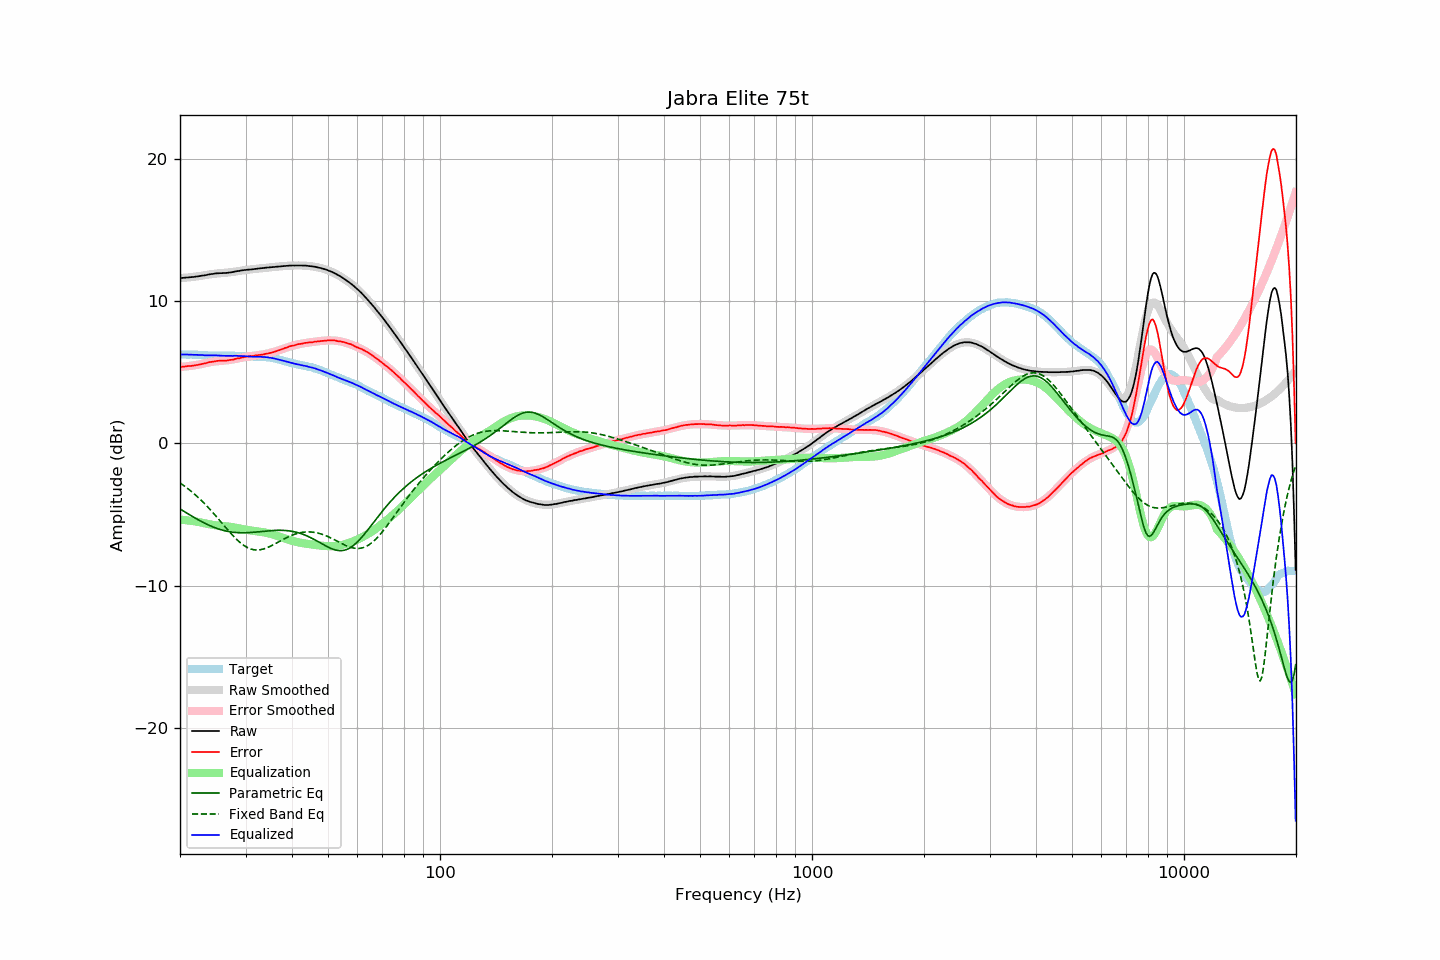

Values plotted in this chart, from the file beside it:
frequency, raw, error, smoothed, error_smoothed, equalization, parametric_eq, fixed_band_eq, equalized_raw, equalized_smoothed, target
20.00, 11.61, 5.37, 11.61, 5.37, -5.37, -4.61, -2.78, 6.24, 6.24, 6.24
20.20, 11.62, 5.38, 11.62, 5.37, -5.37, -4.68, -2.86, 6.24, 6.24, 6.24
20.40, 11.63, 5.39, 11.63, 5.38, -5.38, -4.75, -2.94, 6.24, 6.24, 6.24
20.61, 11.64, 5.40, 11.63, 5.40, -5.40, -4.82, -3.02, 6.24, 6.24, 6.24
20.81, 11.65, 5.42, 11.64, 5.41, -5.41, -4.89, -3.11, 6.24, 6.24, 6.23
21.02, 11.66, 5.43, 11.66, 5.42, -5.42, -4.96, -3.20, 6.24, 6.23, 6.23
21.23, 11.67, 5.44, 11.67, 5.43, -5.43, -5.03, -3.29, 6.23, 6.23, 6.23
21.44, 11.68, 5.44, 11.68, 5.45, -5.45, -5.09, -3.38, 6.23, 6.23, 6.24
21.66, 11.69, 5.46, 11.69, 5.47, -5.47, -5.16, -3.47, 6.22, 6.23, 6.23
21.87, 11.70, 5.47, 11.71, 5.48, -5.48, -5.23, -3.57, 6.22, 6.22, 6.23
22.09, 11.72, 5.50, 11.72, 5.50, -5.50, -5.29, -3.67, 6.22, 6.22, 6.22
22.31, 11.73, 5.51, 11.73, 5.52, -5.52, -5.35, -3.77, 6.21, 6.22, 6.22
22.54, 11.75, 5.54, 11.75, 5.54, -5.54, -5.42, -3.88, 6.21, 6.21, 6.21
22.76, 11.77, 5.56, 11.77, 5.56, -5.56, -5.48, -3.99, 6.21, 6.21, 6.21
22.99, 11.79, 5.59, 11.79, 5.59, -5.59, -5.54, -4.10, 6.20, 6.20, 6.20
23.22, 11.80, 5.61, 11.81, 5.61, -5.61, -5.59, -4.21, 6.19, 6.20, 6.19
23.45, 11.82, 5.63, 11.83, 5.64, -5.64, -5.65, -4.33, 6.18, 6.19, 6.19
23.69, 11.85, 5.67, 11.85, 5.66, -5.66, -5.70, -4.44, 6.19, 6.18, 6.18
23.92, 11.87, 5.70, 11.86, 5.69, -5.69, -5.76, -4.56, 6.18, 6.18, 6.17
24.16, 11.89, 5.72, 11.88, 5.71, -5.71, -5.81, -4.69, 6.18, 6.17, 6.17
24.40, 11.90, 5.73, 11.90, 5.73, -5.73, -5.85, -4.81, 6.17, 6.17, 6.17
24.65, 11.92, 5.75, 11.91, 5.74, -5.74, -5.90, -4.94, 6.18, 6.17, 6.17
24.89, 11.94, 5.77, 11.92, 5.76, -5.76, -5.94, -5.07, 6.18, 6.16, 6.17
25.14, 11.95, 5.79, 11.93, 5.77, -5.77, -5.98, -5.20, 6.18, 6.16, 6.16
25.39, 11.95, 5.80, 11.94, 5.78, -5.78, -6.02, -5.33, 6.17, 6.16, 6.15
25.65, 11.96, 5.81, 11.95, 5.79, -5.79, -6.06, -5.46, 6.17, 6.16, 6.15
25.91, 11.96, 5.81, 11.96, 5.80, -5.80, -6.09, -5.59, 6.15, 6.16, 6.15
26.16, 11.97, 5.81, 11.97, 5.81, -5.81, -6.12, -5.73, 6.15, 6.16, 6.16
26.43, 11.97, 5.81, 11.98, 5.82, -5.82, -6.15, -5.86, 6.14, 6.16, 6.16
26.69, 11.98, 5.82, 11.99, 5.83, -5.83, -6.18, -5.99, 6.14, 6.16, 6.16
26.96, 11.99, 5.84, 12.00, 5.85, -5.85, -6.20, -6.12, 6.14, 6.15, 6.15
27.23, 12.01, 5.86, 12.02, 5.86, -5.86, -6.22, -6.25, 6.14, 6.15, 6.15
27.50, 12.02, 5.87, 12.03, 5.88, -5.88, -6.24, -6.37, 6.14, 6.15, 6.15
27.77, 12.04, 5.88, 12.05, 5.90, -5.90, -6.25, -6.50, 6.14, 6.15, 6.16
28.05, 12.07, 5.92, 12.06, 5.92, -5.92, -6.26, -6.61, 6.15, 6.15, 6.15
28.33, 12.09, 5.95, 12.08, 5.94, -5.94, -6.27, -6.73, 6.15, 6.14, 6.14
28.62, 12.11, 5.98, 12.10, 5.96, -5.96, -6.28, -6.84, 6.15, 6.14, 6.13
28.90, 12.12, 5.98, 12.12, 5.99, -5.99, -6.29, -6.94, 6.13, 6.13, 6.14
29.19, 12.15, 6.02, 12.13, 6.01, -6.01, -6.29, -7.03, 6.14, 6.13, 6.13
29.48, 12.16, 6.04, 12.15, 6.03, -6.03, -6.29, -7.12, 6.13, 6.12, 6.12
29.78, 12.18, 6.07, 12.17, 6.05, -6.05, -6.29, -7.20, 6.13, 6.12, 6.11
30.08, 12.19, 6.08, 12.18, 6.07, -6.07, -6.29, -7.27, 6.12, 6.11, 6.11
30.38, 12.20, 6.10, 12.20, 6.09, -6.09, -6.28, -7.33, 6.11, 6.11, 6.10
30.68, 12.21, 6.12, 12.21, 6.11, -6.11, -6.27, -7.38, 6.10, 6.10, 6.09
30.99, 12.22, 6.13, 12.22, 6.12, -6.12, -6.27, -7.43, 6.09, 6.10, 6.09
31.30, 12.23, 6.14, 12.23, 6.14, -6.14, -6.26, -7.46, 6.09, 6.10, 6.09
31.61, 12.24, 6.15, 12.25, 6.15, -6.15, -6.25, -7.48, 6.08, 6.09, 6.09
31.93, 12.26, 6.18, 12.26, 6.17, -6.17, -6.24, -7.49, 6.09, 6.09, 6.08
32.24, 12.27, 6.18, 12.27, 6.19, -6.19, -6.23, -7.50, 6.08, 6.09, 6.09
32.57, 12.29, 6.21, 12.28, 6.20, -6.20, -6.22, -7.49, 6.09, 6.08, 6.08
32.89, 12.30, 6.22, 12.30, 6.22, -6.22, -6.21, -7.48, 6.08, 6.08, 6.08
33.22, 12.31, 6.23, 12.31, 6.23, -6.23, -6.19, -7.45, 6.07, 6.07, 6.08
33.55, 12.32, 6.25, 12.32, 6.25, -6.25, -6.18, -7.42, 6.06, 6.07, 6.07
33.89, 12.34, 6.28, 12.33, 6.27, -6.27, -6.17, -7.39, 6.06, 6.06, 6.06
34.23, 12.35, 6.31, 12.34, 6.30, -6.30, -6.16, -7.35, 6.05, 6.05, 6.04
34.57, 12.36, 6.32, 12.36, 6.32, -6.32, -6.15, -7.30, 6.04, 6.03, 6.04
34.92, 12.37, 6.35, 12.37, 6.35, -6.35, -6.14, -7.25, 6.02, 6.02, 6.02
35.27, 12.38, 6.37, 12.38, 6.38, -6.38, -6.13, -7.19, 6.00, 6.00, 6.01
35.62, 12.39, 6.41, 12.39, 6.41, -6.41, -6.13, -7.13, 5.98, 5.98, 5.98
35.97, 12.40, 6.44, 12.40, 6.45, -6.45, -6.12, -7.07, 5.95, 5.95, 5.96
... 635 more rows
